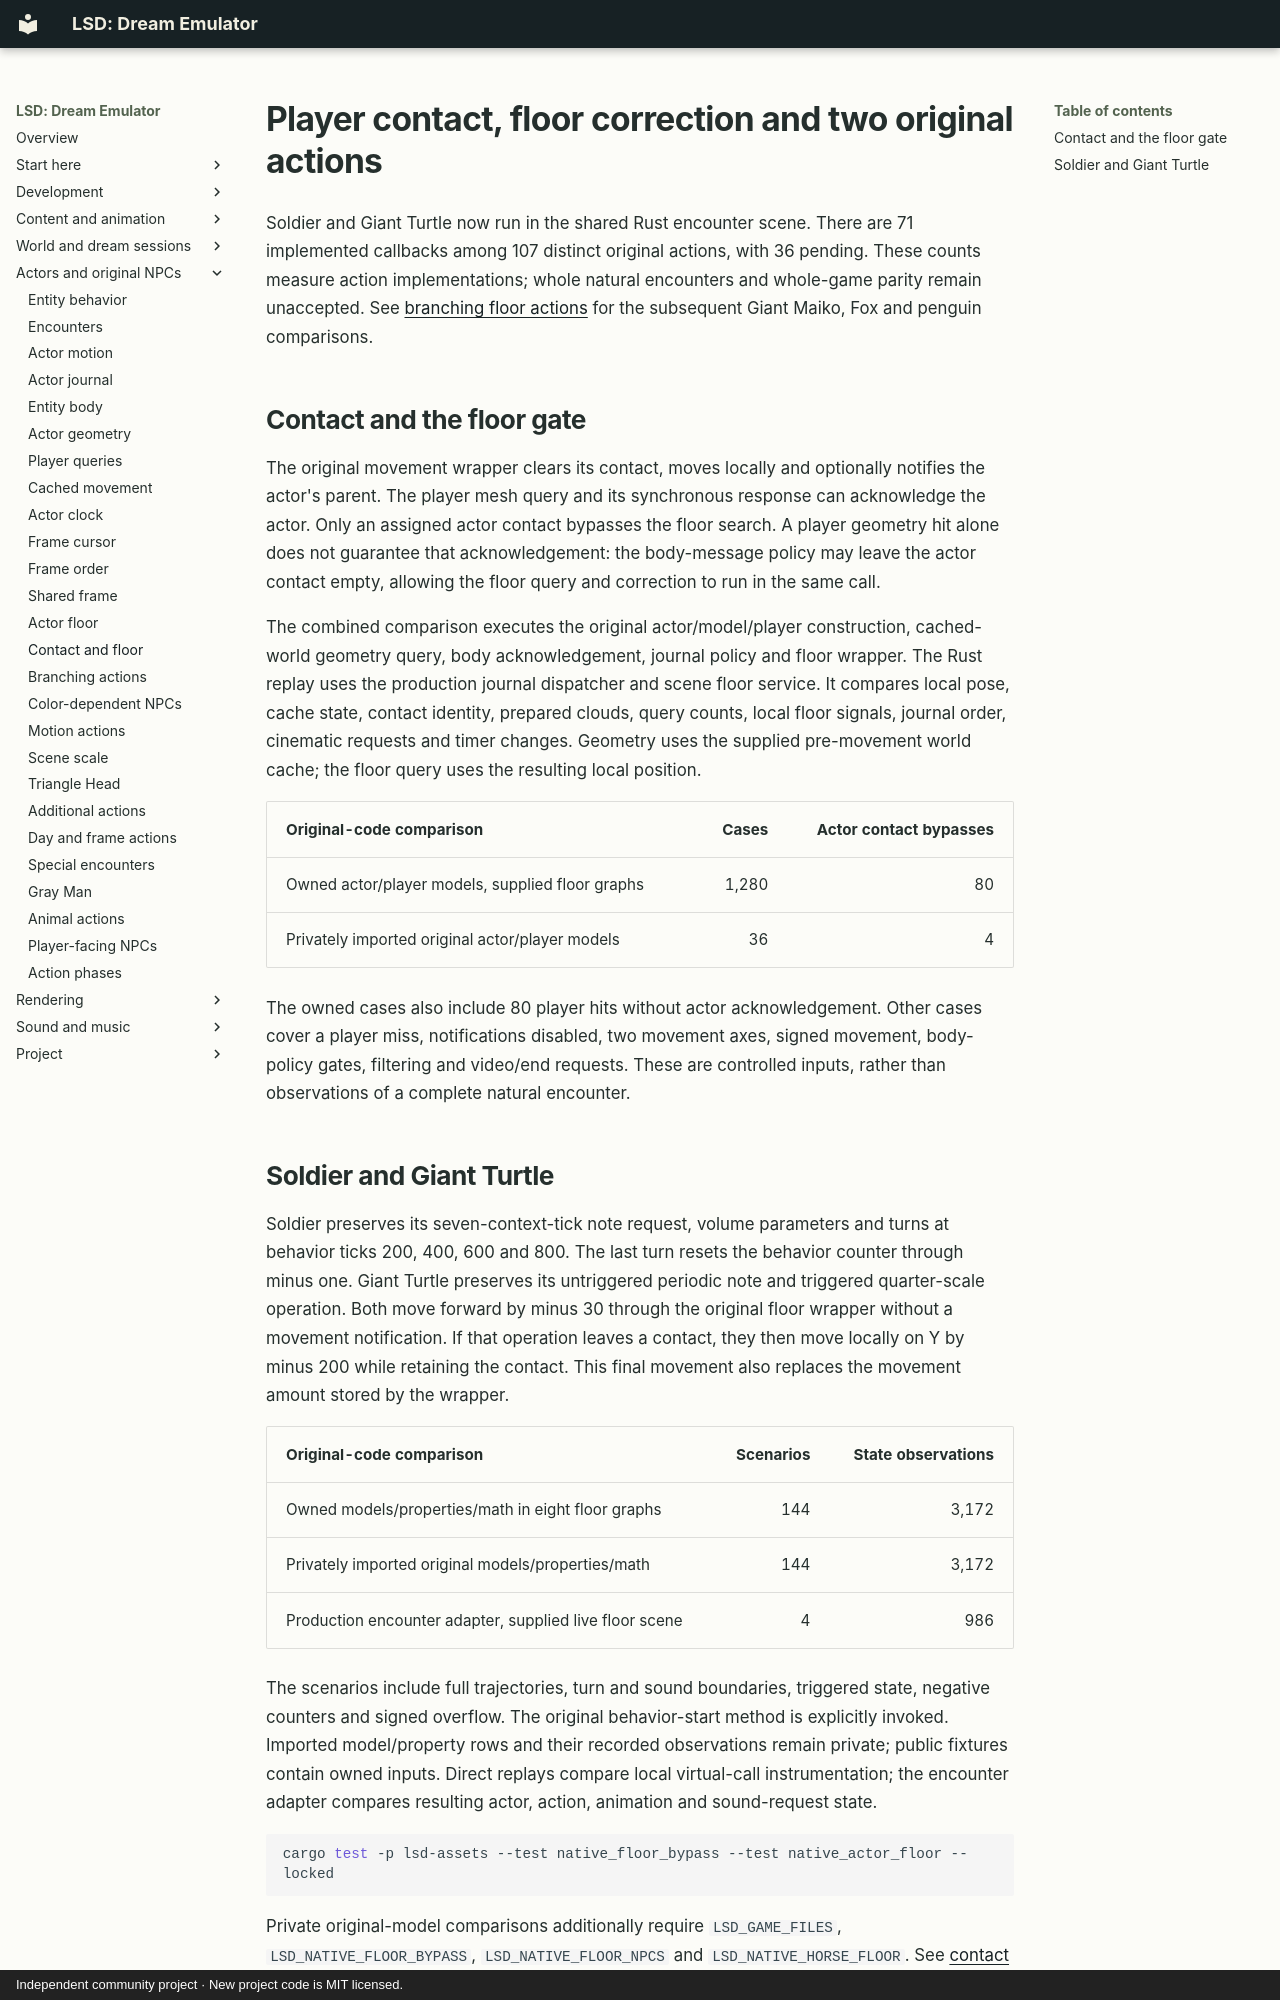

repository: BaileyPillon/lsd-dream-emulator-bevy · page: CONTACT_FLOOR/index.html · generator: mkdocs · copyright: Independent community project · New project code is MIT licensed.

# Player contact, floor correction and two original actions

Soldier and Giant Turtle now run in the shared Rust encounter scene. There are
71 implemented callbacks among 107 distinct original actions, with 36 pending.
These counts measure action implementations; whole natural encounters and
whole-game parity remain unaccepted. See [branching floor actions](BRANCHING_FLOOR.md)
for the subsequent Giant Maiko, Fox and penguin comparisons.

## Contact and the floor gate

The original movement wrapper clears its contact, moves locally and optionally
notifies the actor's parent. The player mesh query and its synchronous response
can acknowledge the actor. Only an assigned actor contact bypasses the floor
search. A player geometry hit alone does not guarantee that acknowledgement:
the body-message policy may leave the actor contact empty, allowing the floor
query and correction to run in the same call.

The combined comparison executes the original actor/model/player construction,
cached-world geometry query, body acknowledgement, journal policy and floor
wrapper. The Rust replay uses the production journal dispatcher and scene floor
service. It compares local pose, cache state, contact identity, prepared clouds,
query counts, local floor signals, journal order, cinematic requests and timer
changes. Geometry uses the supplied pre-movement world cache; the floor query
uses the resulting local position.

| Original-code comparison | Cases | Actor contact bypasses |
| --- | ---: | ---: |
| Owned actor/player models, supplied floor graphs | 1,280 | 80 |
| Privately imported original actor/player models | 36 | 4 |

The owned cases also include 80 player hits without actor acknowledgement.
Other cases cover a player miss, notifications disabled, two movement axes,
signed movement, body-policy gates, filtering and video/end requests. These are
controlled inputs, rather than observations of a complete natural encounter.
